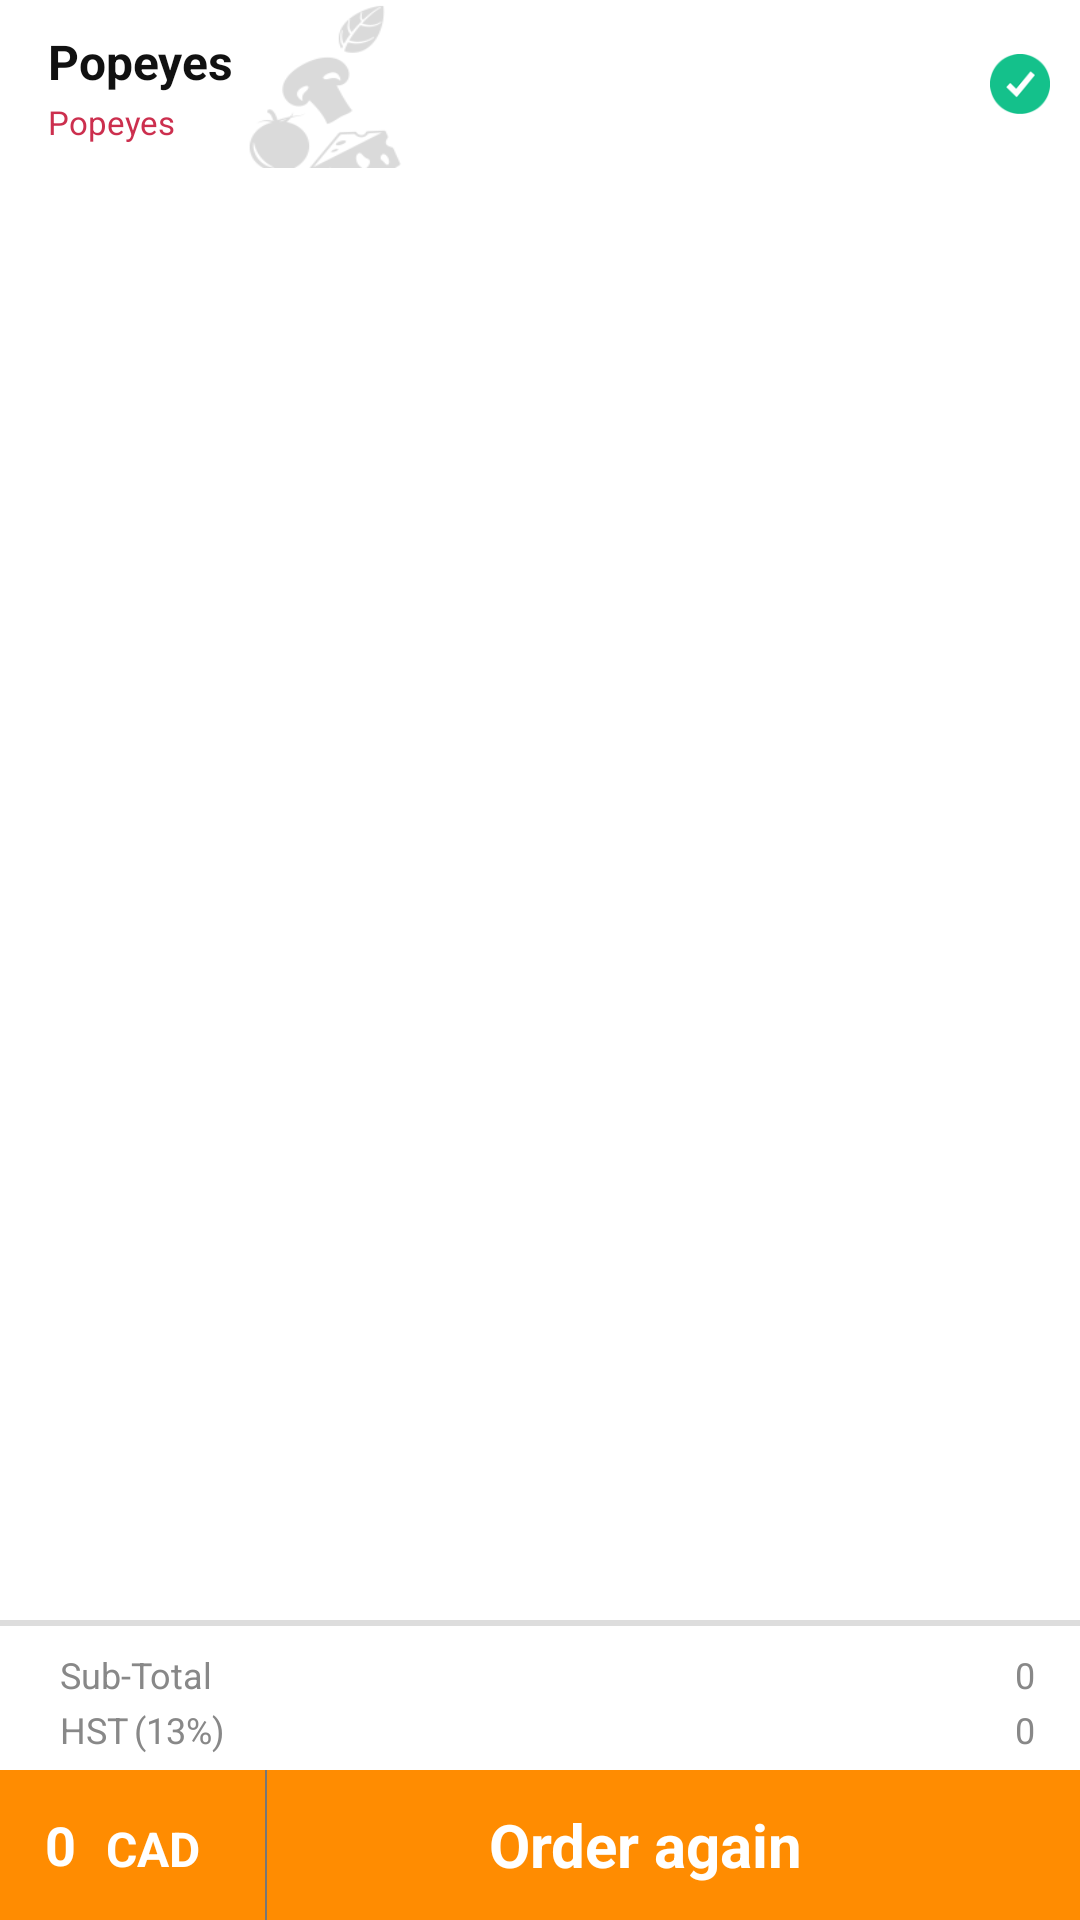

Produce the Android XML layout that renders to this screen, including the resource entries it uses.
<!-- AndroidManifest.xml: application theme AppTheme -->
<!-- res/layout/latest_orders_item.xml -->
<?xml version="1.0" encoding="utf-8"?>

<android.support.design.widget.CoordinatorLayout xmlns:android="http://schemas.android.com/apk/res/android"
    xmlns:app="http://schemas.android.com/apk/res-auto"
    xmlns:tools="http://schemas.android.com/tools"
    android:layout_width="match_parent"
    android:layout_height="match_parent"
    android:fitsSystemWindows="true">

    <RelativeLayout
        android:layout_width="match_parent"
        android:layout_height="match_parent">

        <android.support.design.widget.AppBarLayout
            android:id="@+id/appbarlayout"
            android:layout_width="match_parent"
            android:layout_height="wrap_content"
            android:theme="@style/CustomActionBar">

            <android.support.v7.widget.Toolbar
                android:id="@+id/toolbar"
                android:layout_width="match_parent"
                android:layout_height="?attr/actionBarSize"
                android:background="@drawable/header"
                app:popupTheme="@style/AppTheme.PopupOverlay">

                <ImageView
                    android:layout_width="40dp"
                    android:layout_height="20dp"
                    android:layout_gravity="right"
                    android:src="@drawable/tick"
                    android:id="@+id/tick"
                    />
<RelativeLayout
    android:layout_width="wrap_content"
    android:layout_height="wrap_content">
                <TextView
                    android:layout_width="wrap_content"
                    android:layout_height="wrap_content"
                    android:text="Popeyes"
                    android:id="@+id/order"
                    android:textSize="16dp"
                    android:textColor="#111"

                    android:layout_marginTop="2dp"
                    android:layout_alignParentLeft="true"
                    android:textStyle="bold"
                    />

                <TextView
                    android:layout_width="wrap_content"
                    android:layout_height="wrap_content"
                    android:text="Popeyes"
                    android:id="@+id/rest_name"
                    android:textSize="11dp"
                    android:textColor="#cc2f4e"

                    android:layout_marginTop="2dp"
                    android:layout_alignParentLeft="true"
                    android:layout_below="@+id/order"
                    />
</RelativeLayout>
            </android.support.v7.widget.Toolbar>

        </android.support.design.widget.AppBarLayout>

        <ExpandableListView
            android:id="@+id/Orders_listView"
            android:groupIndicator="@null"
            android:layout_height="wrap_content"
            android:layout_width="match_parent"
            android:layout_below="@+id/appbarlayout"
            android:layout_above="@+id/checkoutRelative"
            android:background="#fff"
            app:layout_behavior="@string/appbar_scrolling_view_behavior"/>

        <RelativeLayout
            android:id="@+id/checkoutRelative"
            android:layout_width="match_parent"
            android:layout_height="100dp"
            android:layout_alignParentRight="true"
            android:layout_alignParentEnd="true"
            android:layout_alignParentBottom="true"
            android:layout_alignParentLeft="true"
            android:layout_alignParentStart="true"
            android:background="#fff">

            <RelativeLayout
                android:layout_width="match_parent"
                android:layout_height="2dp"
                android:background="#ddd"
                android:layout_marginBottom="10dp">

            </RelativeLayout>

            <TextView
                android:id="@+id/sub_total"
                android:layout_width="wrap_content"
                android:layout_height="wrap_content"
                android:text="Sub-Total"
                android:textColor="#888"
                android:textSize="12dp"
                android:layout_marginTop="10dp"
                android:layout_marginLeft="15dp"
                android:layout_marginStart="20dp" />

            <TextView
                android:id="@+id/HST"
                android:layout_width="wrap_content"
                android:layout_height="wrap_content"
                android:text="HST"
                android:textColor="#888"
                android:textSize="12dp"
                android:layout_marginTop="2dp"
                android:layout_marginLeft="15dp"
                android:layout_marginStart="20dp"
                android:layout_below="@+id/sub_total"
                android:layout_marginBottom="5dp"/>

            <TextView
                android:id="@+id/HST_percent"
                android:layout_width="wrap_content"
                android:layout_height="wrap_content"
                android:text="(13%)"
                android:textColor="#888"
                android:textSize="12dp"
                android:layout_marginLeft="2dp"
                android:layout_alignTop="@+id/HST"
                android:layout_toRightOf="@+id/HST"/>


            <TextView
                android:layout_width="wrap_content"
                android:layout_height="wrap_content"
                android:text="0"
                android:id="@+id/subTotal"
                android:textColor="#888"
                android:textSize="12dp"
                android:layout_alignParentRight="true"
                android:layout_marginRight="15dp"
                android:layout_alignTop="@+id/sub_total"/>

            <TextView
                android:layout_width="wrap_content"
                android:layout_height="wrap_content"
                android:text="0"
                android:id="@+id/HST_value"
                android:textColor="#888"
                android:textSize="12dp"
                android:layout_alignTop="@+id/HST"
                android:layout_alignParentRight="true"
                android:layout_marginRight="15dp"/>

            <RelativeLayout
                android:layout_width="match_parent"
                android:layout_height="50dp"
                android:layout_alignParentBottom="true"
                android:background="#ff8c01"
                android:id="@+id/checkout">

                <TextView
                    android:layout_width="wrap_content"
                    android:layout_height="wrap_content"
                    android:text="0"
                    android:id="@+id/price"
                    android:textStyle="bold"
                    android:textSize="18dp"
                    android:textColor="#ffffff"
                    android:layout_centerVertical="true"
                    android:layout_alignParentLeft="true"
                    android:layout_marginLeft="15dp"
                    android:gravity="center"/>


                <TextView

                    android:layout_width="wrap_content"
                    android:layout_height="wrap_content"
                    android:text="CAD"
                    android:id="@+id/currency"
                    android:textColor="#ffffff"
                    android:textSize="16dp"
                    android:textStyle="bold"
                    android:layout_alignBottom="@+id/price"
                    android:layout_toRightOf="@+id/price"
                    android:layout_toEndOf="@+id/price"
                    android:layout_marginLeft="10dp"
                    android:gravity="center" />


                <TextView
                    android:id="@+id/line"
                    android:layout_width="wrap_content"
                    android:layout_height="match_parent"
                    android:text=" "
                    android:layout_toRightOf="@+id/currency"
                    android:layout_marginLeft="20dp"
                    android:background="@drawable/textlines"/>

                <TextView
                    android:layout_width="wrap_content"
                    android:layout_height="wrap_content"
                    android:text="Order again"
                    android:id="@+id/card"
                    android:textStyle="bold"
                    android:textSize="20dp"
                    android:textColor="#ffffff"
                    android:layout_centerVertical="true"
                    android:layout_alignParentRight="true"
                    android:layout_alignParentEnd="true"
                    android:layout_marginRight="10dp"
                    android:layout_marginEnd="20dp"
                    android:layout_toRightOf="@+id/line"
                    android:layout_marginLeft="10dp"
                    android:gravity="center"/>
            </RelativeLayout>
        </RelativeLayout>


    </RelativeLayout>
</android.support.design.widget.CoordinatorLayout>
<!-- resources referenced by this layout -->
<resources>
  <!-- drawable header: png bitmap (drawable, 7019 bytes) -->
  <!-- drawable textlines (drawable-hdpi) -->
  <?xml version="1.0" encoding="utf-8"?>
  
  <layer-list xmlns:android="http://schemas.android.com/apk/res/android" >
      <item
          android:bottom="-2dp"
          android:left="-2dp"
          android:right="1dp"
          android:top="-2dp">
          <shape android:shape="rectangle" >
              <stroke
                  android:width="0.5dp"
                  android:color="#777" />
  
              <solid android:color="#00FFFFFF" />
  
  
          </shape>
      </item>
  
  </layer-list>
  <!-- drawable tick: png bitmap (drawable-hdpi, 2337 bytes) -->
  <style name="AppTheme.PopupOverlay" parent="ThemeOverlay.AppCompat.Light">
  
          </style>
  <style name="CustomActionBar" parent="@style/ThemeOverlay.AppCompat.Dark.ActionBar">
          <item name="colorPrimary">#ffffff</item>
          <item name="android:textColor">#000000</item>
  
      </style>
  <style name="AppTheme" parent="Theme.AppCompat.Light.NoActionBar">
          
          <item name="actionModeStyle">@style/ActionMode</item>
          <item name="actionModeCloseDrawable">@drawable/back</item>
          <item name="actionModeSplitBackground">@android:color/holo_red_light</item>
  
      </style>
  <style name="ActionMode">
          <item name="background">@drawable/header</item>
          <item name="backgroundSplit">@android:color/holo_red_light</item>
          <item name="height">?android:attr/actionBarSize</item>
          <item name="titleTextStyle">@android:color/black</item>
  
  
          
      </style>
</resources>
